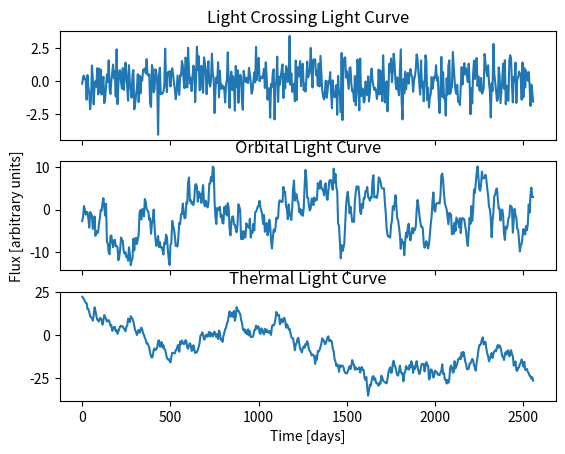

Python code for this plot:
#! /usr/bin/env python
# Robert J. Brunner
# February 2, 2014
#
# This file is directly executable: 
# rb $ ./generateLC.py
#
# Generate and plot quasar lightcurves following B. Kelly 2009 paper.
# Need to review all code. 
#
# Kelly argues based on fitting models to real lightcurves that optical
# variations are due to thermal fluctuations (i.e., longest timescales).

import numpy as np
import matplotlib.pyplot as plt

# Function to calculate stochastic integral
# Stochastic Integral doesn't require integrands in code?

def stochasticIntegral(tau):
    steps = 5 # Default number of sampling points for integral evaluation
    
    # Normal parameters
    mean = 0.0
    sigma = 1.0
    
    # Our integral sample points
    sample = np.arange(steps)
    
    # Our integration is simply summing up the random dt and the function value

    values = np.exp(-sample/tau) * np.random.normal(mean, sigma, steps)

    return (np.sum(values))

# Mass is in units of a solar mass
# Radius is in terms of the Schwarzschild Radius

def initTimescales(mass, radius, alpha):
    # Renormalize to base units
    mass /= 1.0E8
    radius /= 100.0

    # The B. Kelly model has three timescales
    tau = np.zeros(3)
    
    # First we compute the light-crossing timescale
    tau[0] = 1.1 * mass * radius
    
    # Second, we compute the orbital timescale
    tau[1] = 104.0 * mass * (radius**1.5)
    
    # Third we calculate the thermal timescale
    diny = 365 # days in a year.
    tau[2] = 4.6 * (0.01/alpha) * mass * (radius**1.5) * diny

    return tau

# tsteps    Number of time steps
def generateLC(mass, radius, alpha, b, sigma, tsteps):

    # Define parameters:
    ntimes = 3 # Number of timescales
    
    # First get timescales
    tau = initTimescales(mass, radius, alpha)
    
    # Initialize arrays
    fluxes  = np.zeros((ntimes,tsteps))
    ssi = np.zeros(ntimes)
    
    # Initial random flux values
    fluxes[:,0] = np.random.normal(b * tau, sigma * (tau/2.0)**0.5)

    # Common calculations    
    bt = b * tau
    exp_tau = np.exp(-5.0/tau)

    for i in range(1, tsteps):
        # Do our three stochastic integrals
        for j in range(ntimes):
            ssi[j] = sigma * stochasticIntegral(tau[j])
            
        fluxes[:,i] = exp_tau * fluxes[:, i - 1] + bt * (1.0 - exp_tau) + ssi
 
    return fluxes

# Main function, here we initialize values to match Kelly paper.
tsteps = 512
mass = 1.0E8
radius = 100
sigma = 1.0
b = 0.
alpha = 0.01

# Now generate timesteps and flux values
time = np.linspace(0,2555,512) #time is in days

flux = generateLC(mass, radius, alpha, b, sigma, tsteps)

#generate light curve plots
f, ax = plt.subplots(3, sharex=True)

ax[0].plot(time,flux[0,:])
ax[0].set_title('Light Crossing Light Curve')

ax[1].plot(time,flux[1,:])
ax[1].set_title('Orbital Light Curve')

ax[2].plot(time,flux[2,:])
ax[2].set_title('Thermal Light Curve')

plt.xlabel('Time [days]')
ax[1].set_ylabel('Flux [arbitrary units]')
plt.savefig('LightCurves.pdf')
plt.close()
